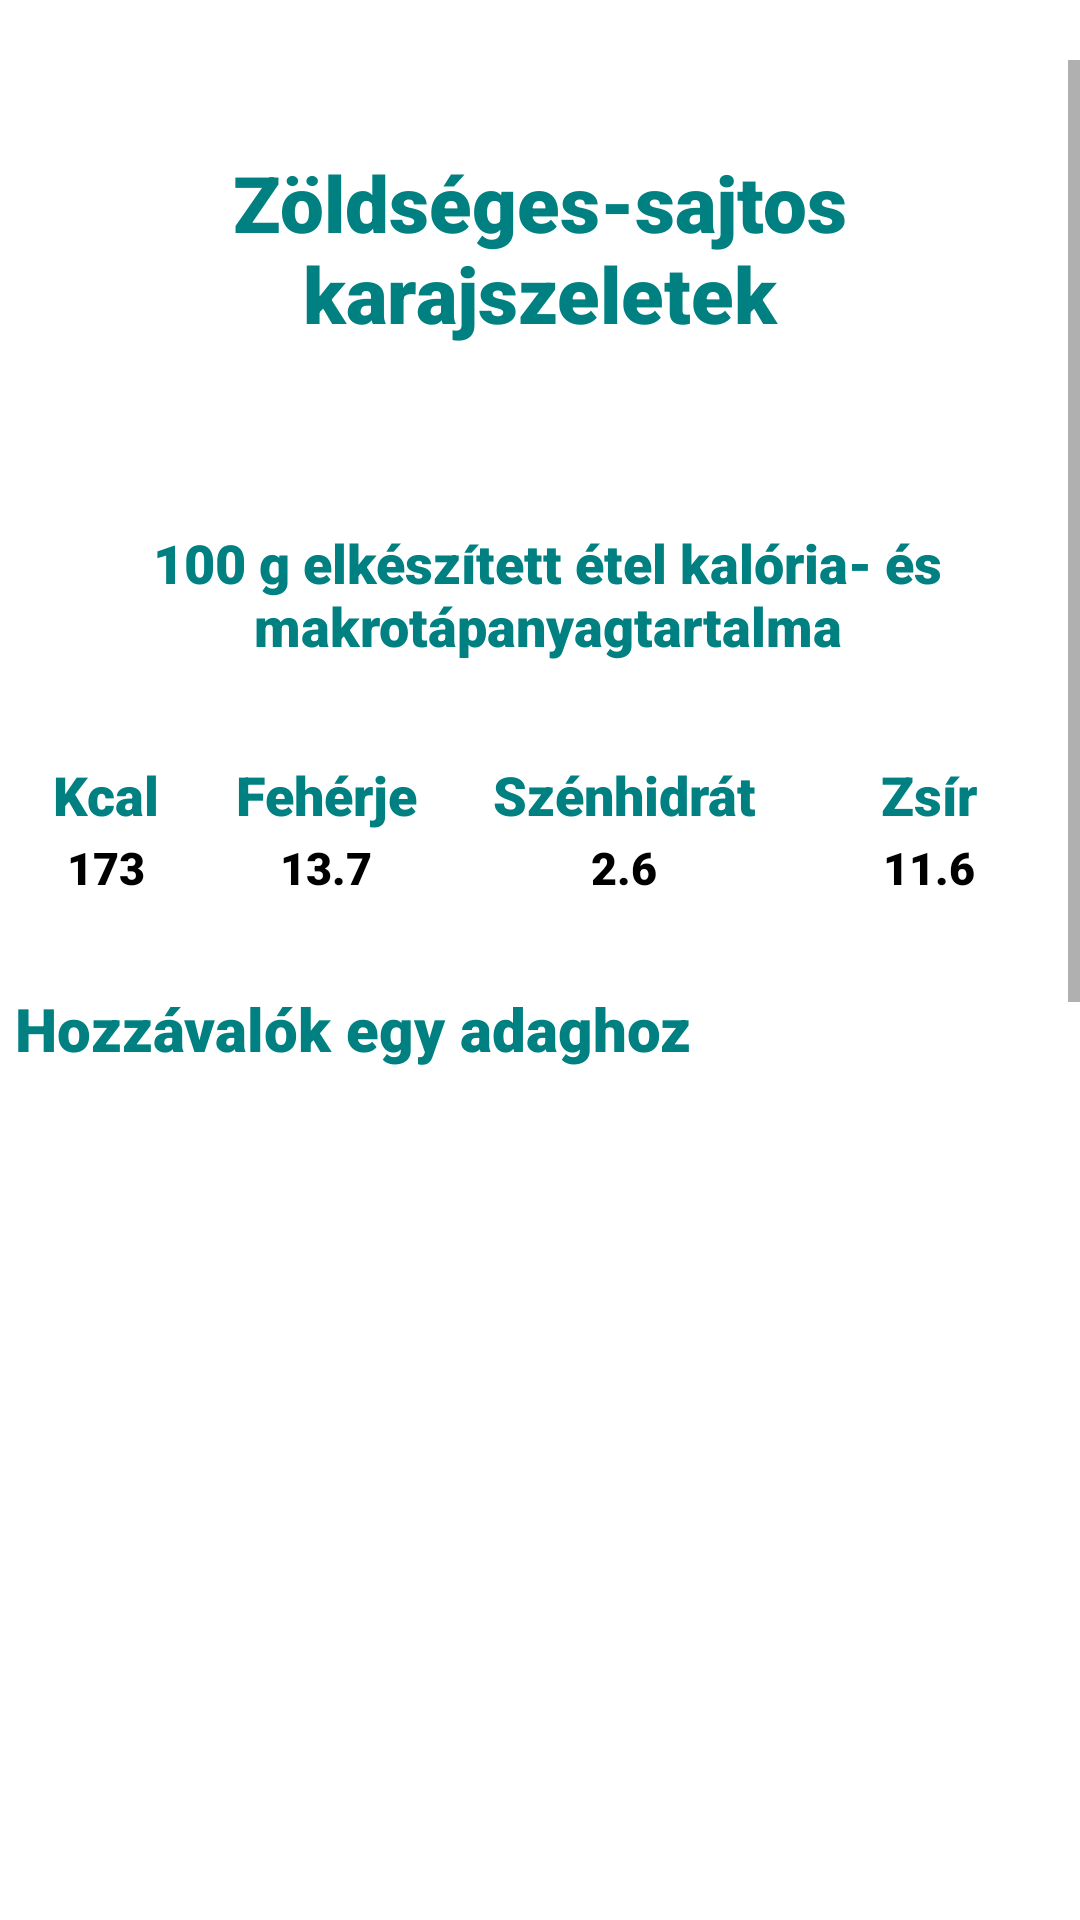

Write the Android layout XML for this screen, with the resource values it uses.
<!-- AndroidManifest.xml: application theme Theme.Szakdoga -->
<!-- res/layout/recipe_window12.xml -->
<?xml version="1.0" encoding="utf-8"?>
<RelativeLayout xmlns:android="http://schemas.android.com/apk/res/android"
    android:layout_width="match_parent"
    android:layout_height="match_parent"
    android:orientation="vertical">


    <ScrollView
        android:id="@+id/scroll"
        android:layout_width="match_parent"
        android:layout_height="match_parent"
        android:layout_marginTop="20dp"


        >


        <LinearLayout
            android:layout_width="match_parent"
            android:layout_height="wrap_content"
            android:orientation="vertical">

            <TextView
                android:id="@+id/food_name"
                android:layout_width="wrap_content"
                android:layout_height="wrap_content"
                android:layout_gravity="center_horizontal"
                android:layout_marginTop="30dp"
                android:layout_marginBottom="30dp"
                android:fontFamily="sans-serif-black"
                android:text="Zöldséges-sajtos karajszeletek"
                android:textAlignment="center"
                android:textColor="#008080"
                android:textSize="26sp" />

            <TextView
                android:layout_width="wrap_content"
                android:layout_height="wrap_content"
                android:layout_marginStart="5dp"
                android:layout_marginTop="30dp"
                android:layout_marginBottom="30dp"
                android:fontFamily="sans-serif-black"
                android:text="@string/kesz_kaja"
                android:textAlignment="center"
                android:textColor="#008080"
                android:textSize="18sp" />

            <TableLayout
                android:layout_width="350dp"
                android:layout_height="wrap_content"
                android:layout_gravity="center">

                <TableRow>

                    <TextView
                        android:id="@+id/kcal"
                        android:layout_width="wrap_content"
                        android:layout_height="wrap_content"
                        android:layout_weight="1"
                        android:fontFamily="sans-serif-black"
                        android:padding="2dp"
                        android:text="@string/kcal"
                        android:textAlignment="center"
                        android:textColor="#008080"
                        android:textSize="18sp" />

                    <TextView
                        android:id="@+id/feherje"
                        android:layout_width="wrap_content"
                        android:layout_height="wrap_content"
                        android:layout_weight="1"
                        android:fontFamily="sans-serif-black"
                        android:padding="2dp"
                        android:text="@string/feherje"
                        android:textAlignment="center"
                        android:textColor="#008080"
                        android:textSize="18sp" />

                    <TextView
                        android:id="@+id/szenhidrat"
                        android:layout_width="wrap_content"
                        android:layout_height="wrap_content"
                        android:layout_weight="1"
                        android:fontFamily="sans-serif-black"
                        android:padding="2dp"
                        android:text="@string/szenhidrat"
                        android:textAlignment="center"
                        android:textColor="#008080"
                        android:textSize="18sp" />

                    <TextView
                        android:id="@+id/zsir"
                        android:layout_width="69dp"
                        android:layout_height="wrap_content"
                        android:layout_weight="1"
                        android:fontFamily="sans-serif-black"
                        android:padding="2dp"
                        android:text="@string/zsir"
                        android:textAlignment="center"
                        android:textColor="#008080"
                        android:textSize="18sp" />
                </TableRow>

                <TableRow>

                    <TextView
                        android:id="@+id/makro"
                        android:layout_width="wrap_content"
                        android:layout_height="wrap_content"
                        android:layout_weight="1"
                        android:fontFamily="sans-serif-black"
                        android:text="173"
                        android:textAlignment="center"
                        android:textColor="@color/black"
                        android:textSize="15sp" />

                    <TextView
                        android:id="@+id/makro_f"
                        android:layout_width="wrap_content"
                        android:layout_height="wrap_content"
                        android:layout_weight="1"
                        android:fontFamily="sans-serif-black"
                        android:text="13.7"
                        android:textAlignment="center"
                        android:textColor="@color/black"
                        android:textSize="15sp" />

                    <TextView
                        android:id="@+id/makro_sz"
                        android:layout_width="wrap_content"
                        android:layout_height="wrap_content"
                        android:layout_weight="1"
                        android:fontFamily="sans-serif-black"
                        android:text="2.6"
                        android:textAlignment="center"
                        android:textColor="@color/black"
                        android:textSize="15sp" />

                    <TextView
                        android:id="@+id/makro_zs"
                        android:layout_width="wrap_content"
                        android:layout_height="wrap_content"
                        android:layout_weight="1"
                        android:fontFamily="sans-serif-black"
                        android:text="11.6"
                        android:textAlignment="center"
                        android:textColor="@color/black"
                        android:textSize="15sp" />
                </TableRow>

            </TableLayout>

            <LinearLayout
                android:layout_width="match_parent"
                android:layout_height="520dp"
                android:clickable="false"
                android:orientation="vertical">

                <TextView
                    android:id="@+id/ingredients"
                    android:layout_width="wrap_content"
                    android:layout_height="wrap_content"
                    android:layout_marginStart="5dp"
                    android:layout_marginTop="30dp"
                    android:fontFamily="sans-serif-black"
                    android:text="@string/hozzavalok"
                    android:textColor="#008080"
                    android:textSize="20sp" />


                <ListView
                    android:id="@+id/ingredients_list"
                    android:layout_width="match_parent"
                    android:layout_height="wrap_content"
                    android:clickable="false" />
            </LinearLayout>


            <TextView
                android:id="@+id/preparation"
                android:layout_width="wrap_content"
                android:layout_height="wrap_content"
                android:layout_marginStart="5dp"
                android:layout_marginTop="30dp"
                android:fontFamily="sans-serif-black"
                android:text="@string/elkeszites"
                android:textColor="#008080"
                android:textSize="20sp" />

            <TextView
                android:id="@+id/preparation_text"
                android:layout_width="match_parent"
                android:layout_height="wrap_content"
                android:layout_marginStart="5dp"
                android:layout_marginTop="30dp"
                android:fontFamily="sans-serif-black"
                android:text="@string/karajszeletek"
                android:textColor="@color/black"
                android:textSize="15sp" />

        </LinearLayout>
    </ScrollView>
</RelativeLayout>
<!-- resources referenced by this layout -->
<resources>
  <string name="elkeszites">Elkészítés</string>
  <string name="feherje">Fehérje</string>
  <string name="hozzavalok">Hozzávalók egy adaghoz</string>
  <string name="karajszeletek">Előző este vagy sütés előtt 2-3 órával a karajt szeletekre vágjuk. Kiklopfoljuk, borsozzuk. Egy méretes tálba egymásra rakjuk a szeleteket. Fóliával letakarva hűtőbe tesszük. A hagymát és a burgonyát tisztítás után vékony karikákra, a paradicsomot pedig vastagabb szeletekre vágjuk. A tejfölben elkeverjük a mustárt. Egy méretes tepsibe vagy tűzálló tálba tesszük az olajat, majd egymás mellé belefektetjük a szelet húsokat. Sózzuk. A szeleteket megkenjük a mustáros tejföllel. Erre helyezünk egy sor hagymakarikát, majd erre egy sor vékony nyers burgonya kerül. A burgonyára teszünk szintén egy sor paradicsom karikát (ez kb. 2-3 db szeletenként). Alufóliával letakarva előmelegített 180 C-os sütőbe tesszük 20-25 percre. Az idő letelte után kivesszük a sütőből. Levesszük a fóliát. A szeletekre bőven teszünk reszelt sajtot. Visszatesszük a sütőbe annyi dőre, amíg a sajt megolvad és aranyszínűre pirul.</string>
  <string name="kcal">Kcal</string>
  <string name="kesz_kaja">100 g elkészített étel kalória- és makrotápanyagtartalma</string>
  <string name="szenhidrat">Szénhidrát</string>
  <string name="zsir">Zsír</string>
  <style name="Theme.Szakdoga" parent="Theme.MaterialComponents.DayNight.DarkActionBar">
          
          <item name="colorPrimary">#008080</item>
          <item name="colorPrimaryVariant">@color/purple_700</item>
          <item name="colorOnPrimary">@color/white</item>
          
          <item name="colorSecondary">@color/teal_200</item>
          <item name="colorSecondaryVariant">@color/teal_700</item>
          <item name="colorOnSecondary">@color/black</item>
          
          <item name="android:statusBarColor" tools:targetApi="l">?attr/colorPrimaryVariant</item>
          
      </style>
  <!-- not gathered from this repository: default colours our renderer supplied (Android Studio template values) -->
  <color name="purple_700">#FF3700B3</color>
  <color name="teal_200">#FF03DAC5</color>
  <color name="teal_700">#FF018786</color>
  <color name="black">#FF000000</color>
  <color name="white">#FFFFFFFF</color>
</resources>
